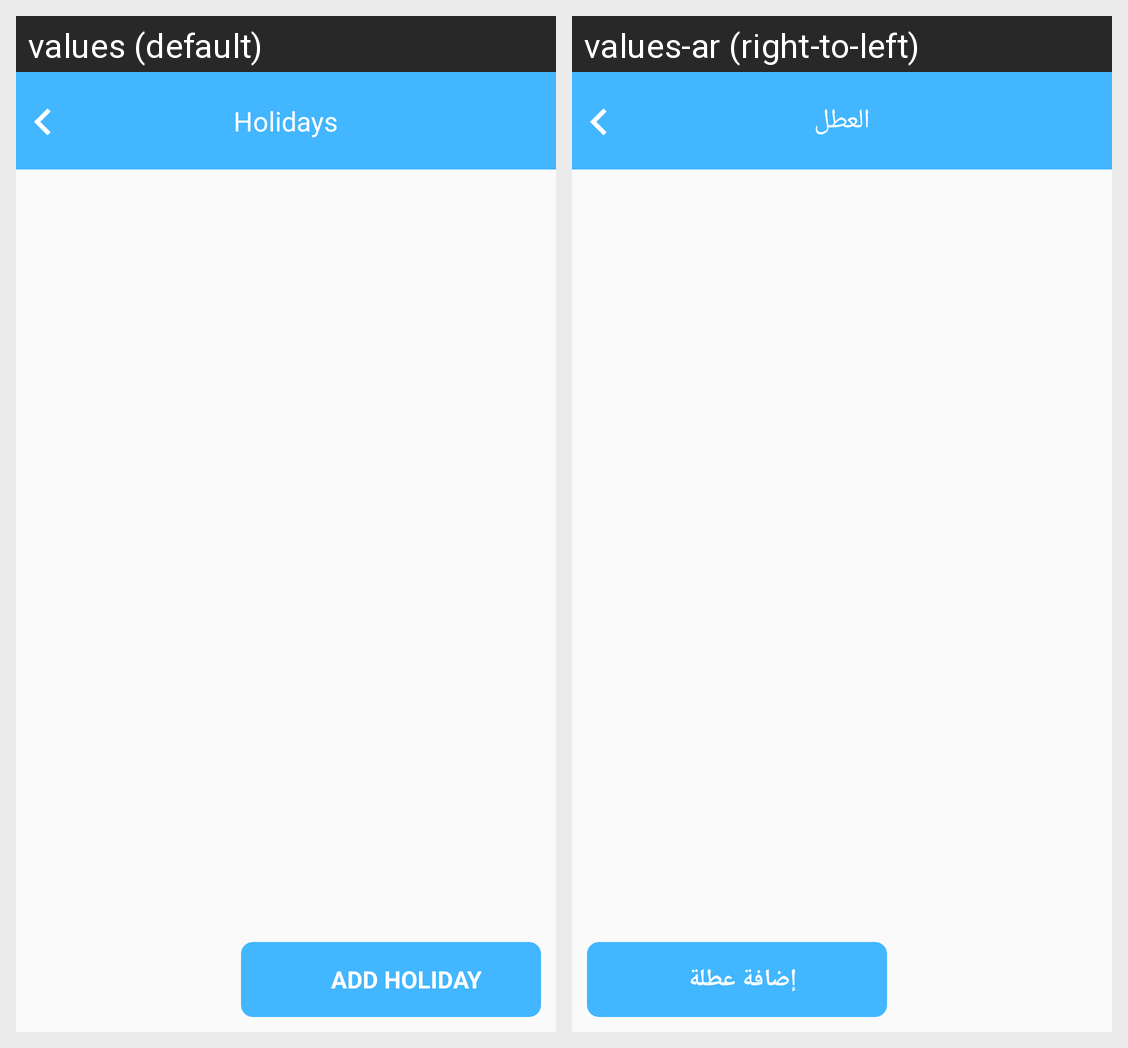

Translations of the strings shown on this Android screen, per locale in the grid:
Android screen res/layout/activity_holidays.xml rendered under 2 locales, left to right: values (default), values-ar (right-to-left). Device: Nexus 5 (rendered at 1080×1920; each locale shown at half size, 540×960, under a caption strip naming it); theme AppTheme.
Strings drawn on this screen, with the default value and each locale's value (text and hints the layout hard-codes, and strings that could not be matched under every locale, appear in the picture but are not listed):

Holidays
  values: Holidays
  values-ar: العطل

ADD_HOLIDAY
  values: ADD HOLIDAY
  values-ar: إضافة عطلة
